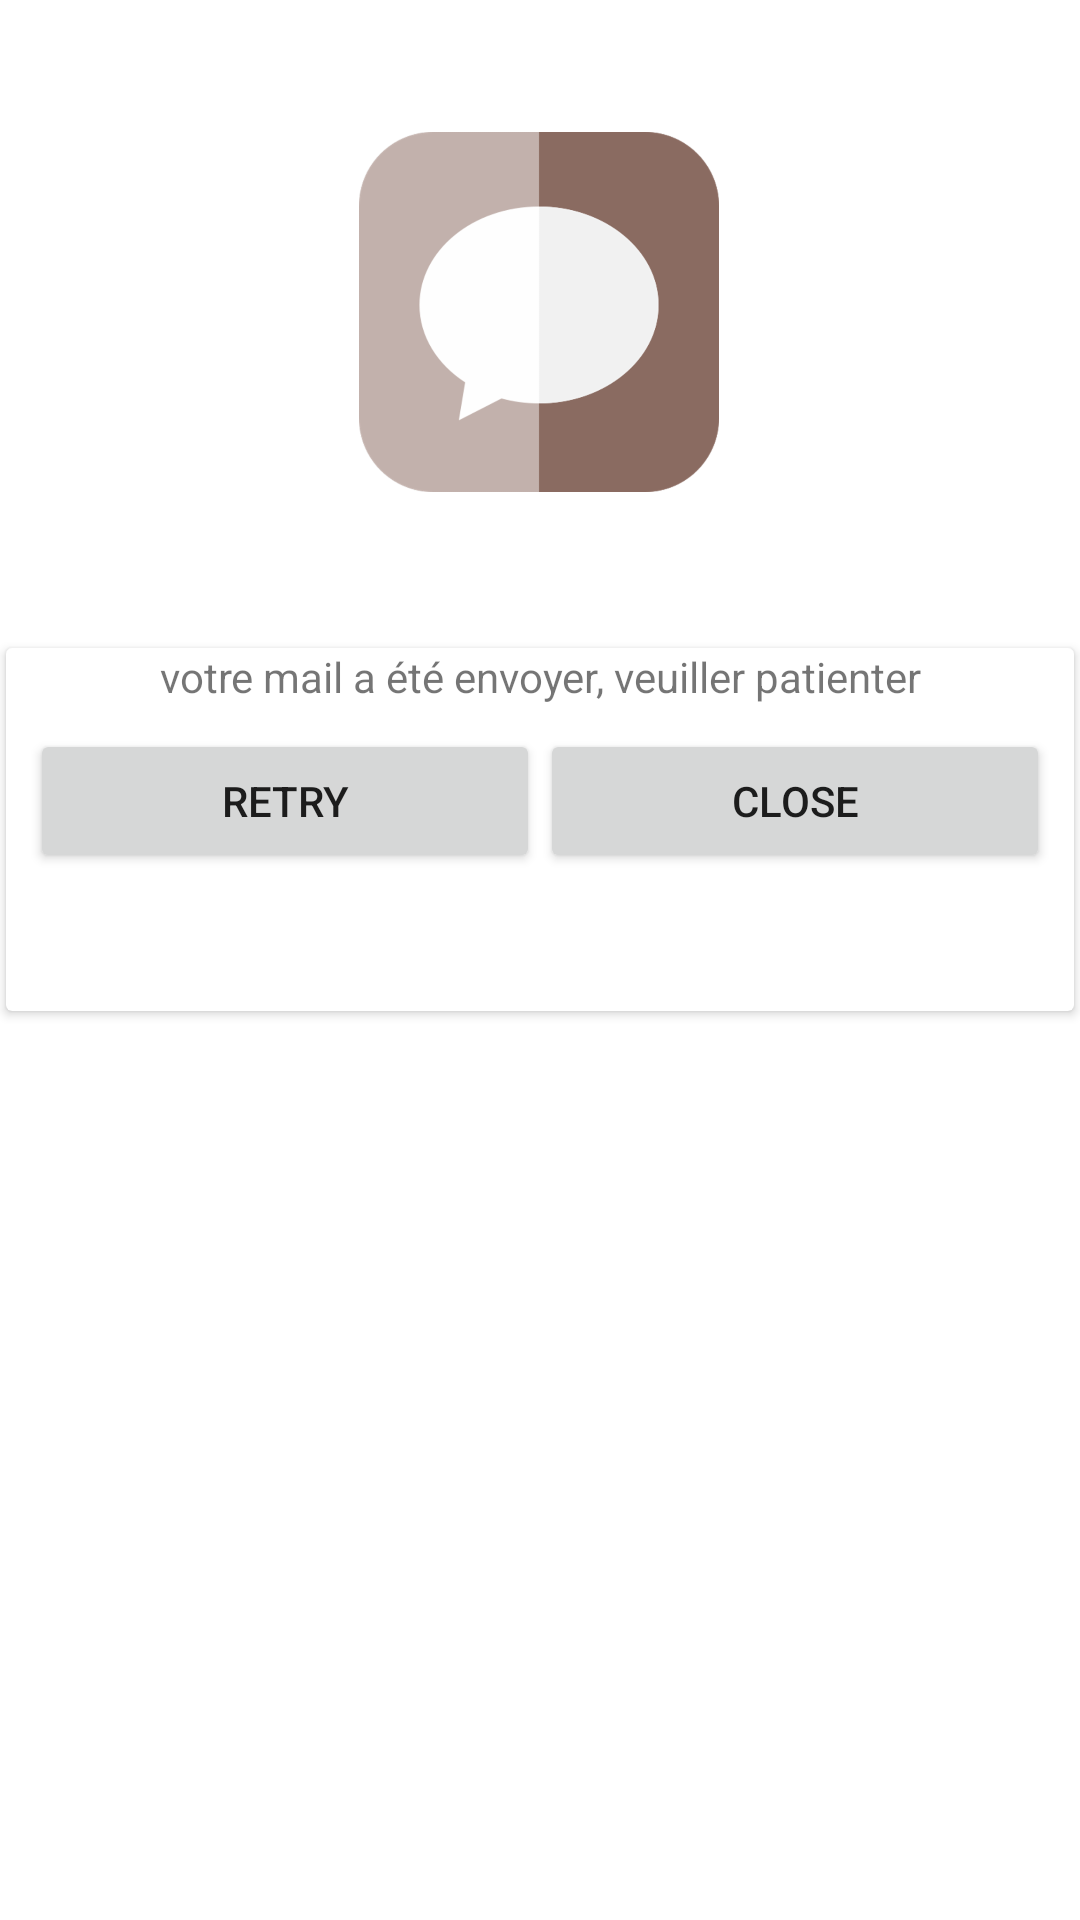

Write the Android layout XML for this screen, with the resource values it uses.
<!-- AndroidManifest.xml: application theme Theme.ToDelChat -->
<!-- res/layout/activity_login_reset.xml -->
<?xml version="1.0" encoding="utf-8"?>
<androidx.constraintlayout.widget.ConstraintLayout xmlns:android="http://schemas.android.com/apk/res/android"
    xmlns:app="http://schemas.android.com/apk/res-auto"
    xmlns:tools="http://schemas.android.com/tools"
    android:layout_width="match_parent"
    android:layout_height="match_parent"
    tools:context=".login.ResetActivity">

    <ImageView
        android:id="@+id/imageView2"
        android:layout_width="120dp"
        android:layout_height="120dp"
        android:layout_marginTop="44dp"
        app:layout_constraintEnd_toEndOf="parent"
        app:layout_constraintHorizontal_bias="0.498"
        app:layout_constraintStart_toStartOf="parent"
        app:layout_constraintTop_toTopOf="parent"
        app:srcCompat="@drawable/message" />

    <androidx.cardview.widget.CardView
        android:layout_width="356dp"
        android:layout_height="121dp"
        android:layout_marginTop="52dp"
        app:layout_constraintEnd_toEndOf="parent"
        app:layout_constraintStart_toStartOf="parent"
        app:layout_constraintTop_toBottomOf="@+id/imageView2">

        <LinearLayout
            android:layout_width="match_parent"
            android:layout_height="match_parent"
            android:orientation="vertical"></LinearLayout>

        <LinearLayout
            android:id="@+id/liMessageResetpassword"
            android:layout_width="match_parent"
            android:layout_height="match_parent"
            android:orientation="vertical"
            tools:visibility="invisible">

            <TextView
                android:id="@+id/tvMessenger"
                android:layout_width="match_parent"
                android:layout_height="wrap_content"
                android:text="@string/votre_mail_a_t_envoyer_veuiller_patienter"
                android:textAlignment="center" />

            <LinearLayout
                android:layout_width="match_parent"
                android:layout_height="match_parent"
                android:layout_margin="8dp"
                android:orientation="horizontal">

                <Button
                    android:id="@+id/btnRetry"
                    android:layout_width="wrap_content"
                    android:layout_height="wrap_content"
                    android:layout_weight="1"
                    android:text="retry" />

                <Button
                    android:id="@+id/btnClose4"
                    android:layout_width="wrap_content"
                    android:layout_height="wrap_content"
                    android:layout_weight="1"
                    android:text="close" />
            </LinearLayout>
        </LinearLayout>
    </androidx.cardview.widget.CardView>
</androidx.constraintlayout.widget.ConstraintLayout>
<!-- resources referenced by this layout -->
<resources>
  <!-- drawable message: png bitmap (drawable-hdpi, 16116 bytes) -->
  <string name="votre_mail_a_t_envoyer_veuiller_patienter">votre mail a été envoyer, veuiller patienter</string>
  <style name="Theme.ToDelChat" parent="Theme.MaterialComponents.DayNight.DarkActionBar">
          
          <item name="colorPrimary">@color/primaryColor</item>
          <item name="colorPrimaryVariant">@color/primaryDarkColor</item>
          <item name="colorOnPrimary">@color/primaryTextColor</item>
          
          <item name="colorSecondary">@color/primaryTextColor</item>
          <item name="colorSecondaryVariant">@color/primaryLightColor</item>
          <item name="colorOnSecondary">@color/primaryTextColor</item>
          
          <item name="android:statusBarColor" tools:targetApi="l">?attr/colorPrimaryVariant</item>
          
      </style>
  <color name="primaryColor">#5d4037</color>
  <color name="primaryDarkColor">#321911</color>
  <color name="primaryTextColor">#ffffff</color>
  <color name="primaryLightColor">#8b6b61</color>
</resources>
